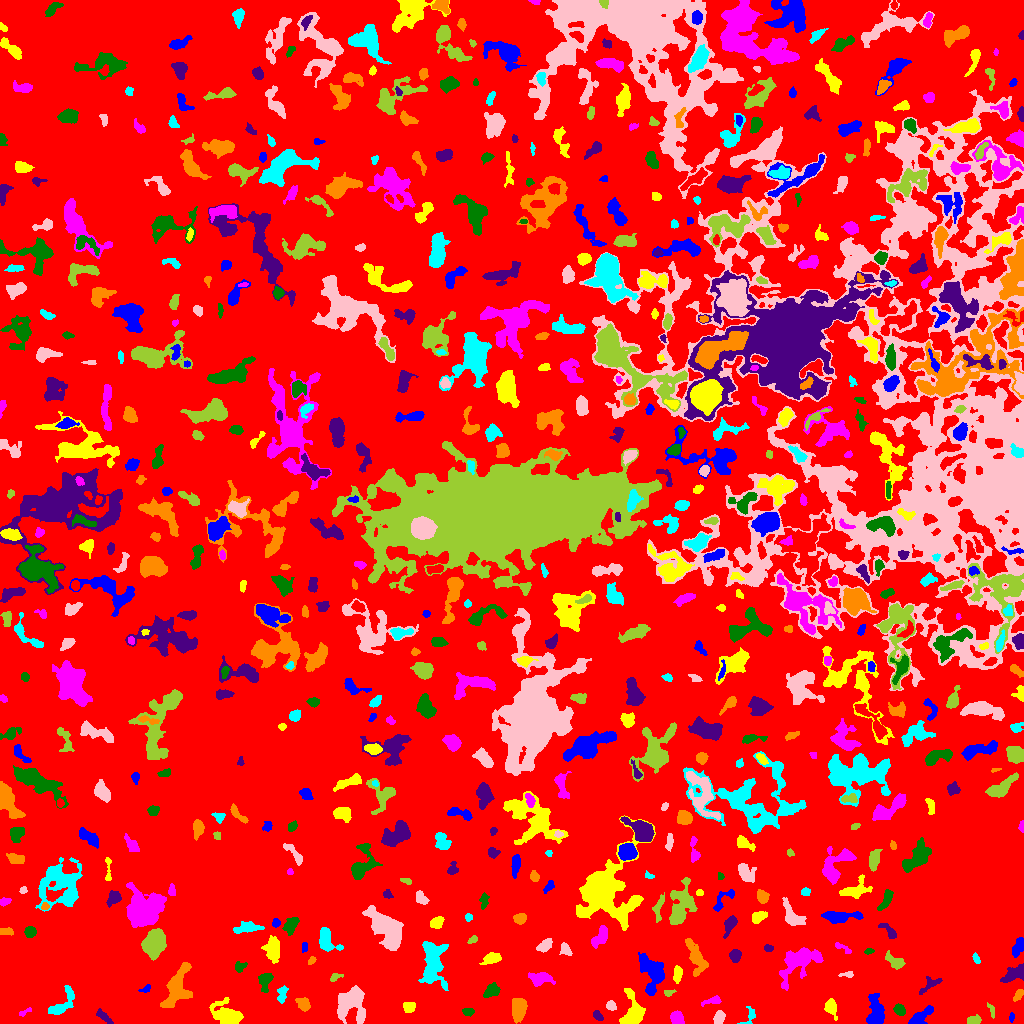

Source data for this figure (header and first rows):
ID, X, Y, A, B, theta, total_flux, mu_max, mu_median, mu_mean, R_fwhm, R_e, R10, R90, x_start, x_end, y_start, y_end, area, greylevel
0, 505, 499, 303.9, 289, -1.24, 2180504, 15.0, 3.0, 2.956, 81.75, 238.5, 91.76, 378.3, 0, 1023, 0, 1023, 737627, 2.956
1, 1011, 6.5, 2.071, 1.092, 1.425, 72.0, 4.0, 1.0, 1.5, 2.523, 1.784, 0.5642, 3.09, 1009, 1014, 1, 11, 48, 9.5
2, 830.7, 16.58, 3.763, 2.498, -1.295, 673.0, 10.0, 3.0, 3.76, 4.618, 3.7, 1.493, 5.971, 824, 837, 3, 25, 179, 9.76
3, 24.9, 11.45, 4.026, 1.216, 0.4768, 126.0, 4.0, 2.0, 2.0, 3.7, 2.523, 0.9772, 3.909, 19, 31, 7, 16, 63, 8.0
4, 468.2, 11.62, 2.75, 1.927, -0.05167, 215.0, 5.0, 2.0, 2.471, 3.568, 2.932, 1.128, 4.514, 462, 474, 7, 15, 87, 11.47
5, 597.7, 7.593, 2.844, 1.74, -0.9264, 199.0, 7.0, 2.0, 2.314, 2.034, 2.821, 0.9772, 4.478, 593, 603, 3, 13, 86, 8.314
6, 518.4, 14.67, 4.973, 3.327, 1.513, 1730, 14.0, 5.0, 5.457, 6.103, 5.14, 2.034, 8.156, 512, 527, 0, 25, 317, 11.46
7, 749.4, 6.676, 5.784, 2.881, 0.9909, 207.0, 4.0, 2.0, 1.754, 4.514, 3.192, 1.262, 5.171, 737, 755, 0, 17, 118, 7.754
8, 718.9, 5.891, 3.331, 2.308, 1.088, 395.0, 7.0, 3.0, 2.948, 3.909, 3.568, 1.382, 5.557, 713, 725, 0, 13, 134, 8.948
9, 974.4, 3.384, 3.116, 2.1, 0.1322, 427.0, 8.0, 4.0, 3.779, 4.478, 3.241, 1.262, 4.951, 967, 981, 0, 9, 113, 9.779
10, 428.7, 11.04, 3.55, 3.149, 0.8694, 537.0, 6.0, 2.0, 2.782, 5.412, 3.868, 1.596, 6.18, 422, 441, 4, 20, 193, 8.782
11, 919.3, 6.2, 6.832, 2.604, 0.6484, 972.0, 12.0, 3.0, 3.904, 4.297, 4.549, 1.693, 7.736, 908, 933, 0, 18, 249, 8.904
12, 408.1, 16.49, 2.772, 2.189, 0.1911, 362.0, 9.0, 2.0, 2.896, 3.038, 2.985, 1.128, 4.853, 403, 415, 11, 21, 125, 9.896
13, 677, 5.176, 3.326, 2.855, -0.8676, 927.0, 11.0, 6.0, 5.722, 5.202, 3.989, 1.596, 6.129, 670, 684, 0, 13, 162, 10.72
14, 899.2, 13.91, 2.873, 2.344, -0.962, 616.0, 10.0, 5.0, 5.176, 4.583, 3.338, 1.382, 5.232, 893, 905, 8, 20, 119, 10.18
15, 103.7, 6.554, 5.165, 1.654, -0.6705, 186.0, 3.0, 1.0, 1.453, 4.406, 3.523, 1.382, 5.441, 96, 113, 0, 15, 128, 9.453
16, 303.6, 19.51, 3.67, 2.613, -0.9794, 572.0, 8.0, 4.0, 3.62, 5.046, 3.827, 1.493, 5.863, 295, 310, 12, 26, 158, 9.62
17, 61.97, 19.71, 9.948, 4.021, 0.8209, 1133, 9.0, 3.0, 3.475, 5.046, 5.89, 2.185, 9.062, 48, 74, 9, 38, 326, 8.475
18, 611.2, 17.33, 2.398, 2.104, -0.8791, 289.0, 7.0, 3.0, 3.211, 3.568, 2.821, 1.128, 4.442, 606, 616, 13, 23, 90, 9.211
19, 991.6, 12.9, 3.712, 1.288, -1.2, 102.0, 3.0, 1.0, 1.437, 2.932, 2.326, 0.9772, 3.909, 987, 994, 5, 21, 71, 10.44
20, 466, 41.37, 16.33, 6.805, -1.125, 5641, 20.0, 4.0, 5.792, 8.156, 8.156, 3.192, 14.51, 450, 501, 0, 63, 974, 10.79
21, 875.9, 10.75, 7.901, 3.831, -1.539, 1636, 9.0, 4.0, 4.01, 7.024, 6.103, 2.394, 9.69, 866, 884, 0, 30, 408, 10.01
22, 226.9, 8.595, 7.67, 4.597, -0.4431, 2445, 12.0, 4.0, 4.842, 7.878, 6.652, 2.585, 10.79, 209, 243, 0, 26, 505, 9.842
23, 711.4, 22.2, 5.716, 1.75, 0.1821, 266.0, 4.0, 2.0, 2.217, 5.262, 3.523, 1.382, 5.412, 701, 721, 17, 28, 120, 8.217
24, 491.2, 33.28, 4.222, 2.781, 0.7197, 519.0, 6.0, 3.0, 2.852, 5.47, 4.107, 1.596, 6.555, 483, 500, 26, 41, 182, 9.852
25, 929.6, 38.56, 7.003, 2.555, 0.6231, 253.0, 4.0, 1.0, 1.524, 4.886, 4.068, 1.493, 6.457, 919, 942, 29, 47, 166, 7.524
26, 1018, 28.35, 3.562, 1.806, 0.9916, 352.0, 7.0, 4.0, 3.745, 4.297, 3.241, 1.262, 4.787, 1013, 1023, 22, 34, 94, 10.74
27, 282.1, 29.77, 4.443, 2.107, 1.364, 351.0, 7.0, 2.0, 2.562, 3.478, 3.29, 1.262, 5.352, 277, 288, 20, 38, 137, 8.562
28, 350.9, 20.33, 9.098, 7.541, 1.297, 4024, 18.0, 5.0, 5.66, 5.67, 8.538, 3.09, 13.41, 337, 365, 0, 38, 711, 9.66
29, 668.3, 30.83, 2.547, 1.576, 0.08084, 104.0, 4.0, 2.0, 1.651, 3.385, 2.394, 0.7979, 3.7, 664, 676, 27, 34, 63, 10.65
30, 40.44, 40.87, 4.839, 1.925, 0.5208, 312.0, 5.0, 2.0, 2.053, 4.26, 3.785, 1.493, 5.944, 32, 50, 33, 47, 152, 8.053
31, 145.6, 34.15, 2.835, 1.617, 0.5144, 99.0, 3.0, 1.0, 1.5, 3.141, 2.394, 0.9772, 3.827, 138, 150, 31, 39, 66, 9.5
32, 633.7, 10.79, 7.55, 4.906, -1.567, 2078, 14.0, 3.0, 4.469, 6.103, 5.809, 2.257, 9.772, 619, 645, 0, 35, 465, 10.47
33, 540, 44.83, 5.643, 3.028, -0.04672, 749.0, 7.0, 2.0, 2.892, 5.078, 4.687, 1.871, 7.632, 528, 555, 37, 51, 259, 8.892
34, 265, 42.98, 5.047, 3.004, 1.359, 375.0, 5.0, 2.0, 1.884, 4.029, 4.222, 1.596, 6.747, 258, 273, 31, 50, 199, 7.884
35, 1016, 50.02, 5.833, 3.159, 0.4368, 1475, 11.0, 5.0, 5.383, 6.283, 4.918, 2.034, 7.858, 1000, 1023, 41, 60, 274, 12.38
36, 176.7, 34.89, 12.38, 5.296, 1.176, 3105, 11.0, 5.0, 4.641, 8.5, 8.33, 3.241, 12.82, 160, 192, 16, 61, 669, 9.641
37, 433, 61.54, 13.26, 6.037, -1.507, 2145, 10.0, 2.0, 2.75, 6.077, 7.979, 2.877, 13.21, 418, 448, 33, 82, 780, 9.75
38, 846.8, 48.94, 3.559, 1.429, 0.00142, 149.0, 5.0, 2.0, 2.099, 2.459, 2.646, 0.9772, 4.184, 838, 853, 46, 52, 71, 9.099
39, 335.4, 46.47, 3.256, 1.53, 0.3621, 225.0, 8.0, 3.0, 2.885, 2.932, 2.585, 0.9772, 4.146, 330, 343, 42, 50, 78, 8.885
40, 95.33, 38.34, 10.47, 5.792, -1.492, 1687, 9.0, 3.0, 3.597, 6.129, 6.699, 2.459, 10.81, 84, 112, 21, 57, 469, 8.597
41, 652.6, 50.72, 9.704, 5.682, -1.282, 2772, 14.0, 4.0, 4.552, 6.024, 7.356, 2.646, 11.94, 638, 664, 28, 71, 609, 9.552
42, 677.4, 49.47, 4.084, 2.002, 1.468, 442.0, 6.0, 4.0, 3.274, 5.262, 3.7, 1.596, 5.557, 673, 682, 40, 58, 135, 10.27
43, 798.9, 62.62, 10.92, 5.992, 0.6122, 2673, 13.0, 3.0, 3.49, 6.308, 7.313, 2.821, 12.89, 779, 823, 33, 76, 766, 9.49
44, 239.3, 56.78, 2.867, 2.251, 0.6385, 283.0, 9.0, 2.0, 2.775, 2.326, 2.877, 0.9772, 4.853, 235, 247, 51, 62, 102, 8.775
45, 734.8, 67.91, 2.987, 2.608, -1.55, 406.0, 7.0, 3.0, 2.964, 3.909, 3.523, 1.382, 5.557, 729, 741, 61, 74, 137, 8.964
46, 311.6, 62.97, 2.314, 1.447, 0.8416, 98.0, 4.0, 2.0, 1.75, 3.241, 2.326, 0.7979, 3.656, 308, 316, 59, 67, 56, 7.75
47, 975.8, 65.0, 2.599, 1.355, -1.181, 133.0, 5.0, 2.0, 2.015, 2.706, 2.394, 0.9772, 3.742, 972, 980, 60, 71, 66, 11.02
48, 565.5, 73.89, 3.241, 2.363, -1.002, 302.0, 5.0, 3.0, 2.559, 4.406, 3.338, 1.382, 5.109, 559, 572, 68, 81, 118, 8.559
49, 895.3, 61.7, 5.271, 2.577, -0.5548, 824.0, 10.0, 4.0, 4.226, 5.046, 4.26, 1.596, 6.794, 885, 905, 54, 73, 195, 11.23
50, 124.5, 74.0, 3.295, 1.66, -1.478, 167.0, 4.0, 2.0, 1.835, 4.107, 2.877, 1.128, 4.583, 120, 128, 67, 81, 91, 8.835
51, 304, 75.91, 2.621, 1.459, 1.469, 105.0, 4.0, 2.0, 1.78, 3.192, 2.394, 0.7979, 3.827, 302, 307, 71, 81, 59, 7.78
52, 491.9, 64.88, 4.261, 2.212, 0.2819, 493.0, 7.0, 2.0, 2.694, 4.184, 3.613, 1.493, 6.155, 479, 501, 59, 71, 183, 8.694
53, 842.3, 75.83, 4.937, 1.563, -0.5076, 159.0, 4.0, 2.0, 1.691, 4.068, 2.985, 1.128, 4.687, 835, 851, 70, 81, 94, 7.691
54, 868.7, 72.09, 2.431, 1.036, 0.1832, 87.0, 4.0, 2.0, 1.642, 2.932, 1.954, 0.7979, 3.241, 864, 874, 69, 75, 53, 9.642
55, 768.2, 75.26, 2.407, 1.666, -0.1183, 138.0, 4.0, 2.0, 2.156, 3.742, 2.523, 0.9772, 3.949, 764, 773, 72, 79, 64, 8.156
56, 696.4, 65.44, 10.04, 3.636, -1.149, 869.0, 6.0, 2.0, 2.125, 6.77, 6.05, 2.257, 9.591, 685, 708, 47, 85, 409, 8.125
57, 325.7, 83.14, 6.062, 3.775, -1.149, 1092, 10.0, 3.0, 3.523, 5.585, 4.951, 1.954, 8.058, 319, 343, 72, 96, 310, 9.523
58, 544.7, 78.14, 4.138, 2.329, 0.5881, 665.0, 8.0, 4.0, 4.209, 5.441, 3.989, 1.596, 6.155, 536, 552, 71, 85, 158, 9.209
59, 473, 83.61, 2.746, 1.502, 0.5621, 100.0, 3.0, 2.0, 1.538, 3.241, 2.394, 0.9772, 3.742, 467, 477, 80, 88, 65, 7.538
... 664 more rows
